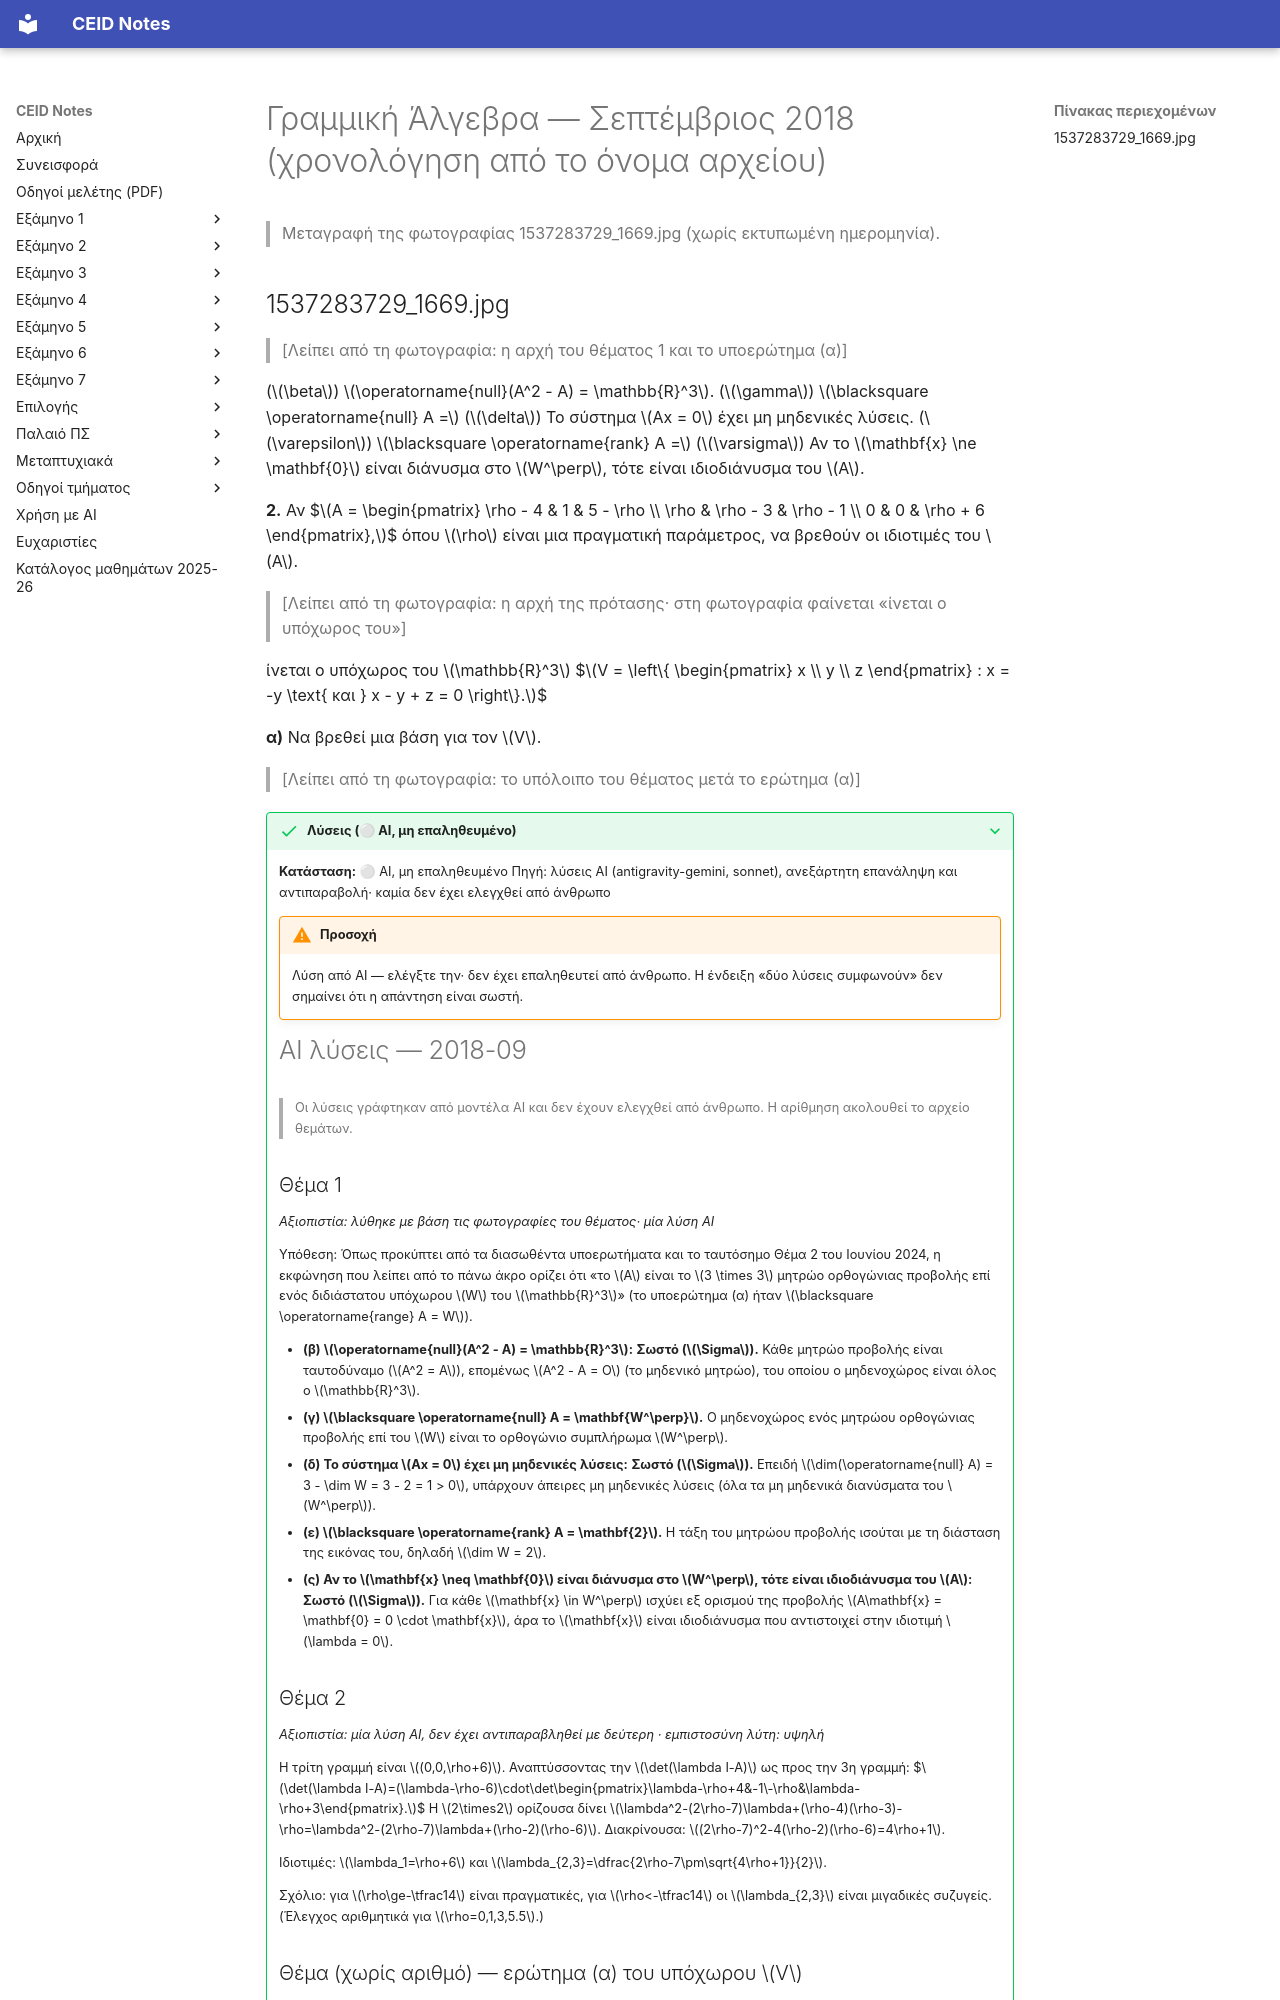

repository: kdngiorgos/ceid-notes · page: Semesters/Semester 1 (1ο Εξάμηνο)/Γραμμική Άλγεβρα - CEID_22Y102/Previous Exams/2018-09.html · generator: mkdocs

---
course: CEID_22Y102
session: 2018-09
label: Σεπτέμβριος 2018 (χρονολόγηση από το όνομα αρχείου)
sources:
- 1537283729_1669.jpg
format: mixed
duration_min: null
notes: χρονολόγηση μόνο από το όνομα αρχείου (χρονοσφραγίδα 2018-09-18)· η φωτογραφία ξεκινά από το υποερώτημα (β) του θέματος 1· λείπουν η αρχή του θέματος 1 με το ερώτημα (α), η αρχή της πρότασης του θέματος 2 και το τέλος του θέματος 2 μετά το ερώτημα (α)· η φωτογραφία είναι μία σελίδα (μόνο μία φωτογραφία στις πηγές)
transcription: partial
solutions: ai-unverified
---
# Γραμμική Άλγεβρα — Σεπτέμβριος 2018 (χρονολόγηση από το όνομα αρχείου)

> Μεταγραφή της φωτογραφίας 1537283729_1669.jpg (χωρίς εκτυπωμένη ημερομηνία).
